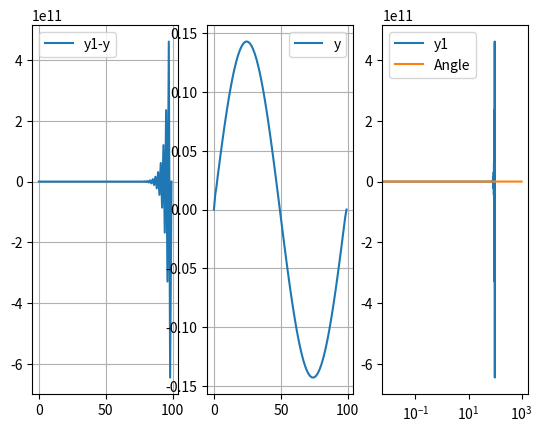

Reproduce this figure in Python.
# -*- coding: utf-8 -*-
"""
Created on Sun Oct  3 12:23:24 2021

@author: Bausa
"""

import numpy as np
import matplotlib.pyplot as plt

error_old = 0.0
i_part_error_old = 0

Ts = 0.01
kp = 42
Ti = 10
Td = 0.001

def p_part(error):
    error_old = error * kp
    return (error_old)


def i_part_martin(error, error_old):
    error_old = error_old + (Ts/2.0) * (error - error_old)
    return (error_old/Ti)

def i_part(error, error_old):
    error_old = error_old + (Ts/(2.0*Ti)) * (error - error_old)
    return (error_old)



def d_part_martin(error, error_old):    
    error_old = -1*error_old + (2.0/Ts) * (error - error_old)
    return (error_old*Td)


def d_part(error, error_old):
    error_old = -1*error_old + ((2.0*Td)/Ts) * (error - error_old)
    return (error_old)


N = 100

n = int(N)

x =  np.sin(np.linspace(0, 2*np.pi, num=int(N)))
#x = np.append(np.append(np.zeros(N), np.ones(N)), np.zeros(N))
y = np.zeros(n)
y1 = np.zeros(n)


#plt.plot(x)
for i in range(0, n-1):
    error = x[i] - error_old
    error_old = d_part_martin(error, error_old)
    y[i] = error_old
    
error_old = 0

for i in range(0, n-1):
    error = x[i] - error_old
    #print(error)
    error_old = d_part(error, error_old)
    y1[i] = error_old
    
#%%
fig, ax = plt.subplots(1, 3)

ax[0].plot(y1-y, label='y1-y')
ax[0].grid()
ax[0].legend()

ax[1].plot(y, label='y')
ax[1].grid()
ax[1].legend()

ax[2].plot(y1, label='y1')
ax[2].grid()
ax[2].legend()
#%%
import numpy as np
import matplotlib.pyplot as plt


def G(frq, Tw):
    num = np.sin((frq*Tw)/2.0)
    den = (frq*Tw)/2.0
    gain = np.abs(num/den)
    
    ang = -((frq*Tw)/2.0)
    
    return gain, ang


def G1(frq, Tw):
    num = np.sin((frq*2*np.pi*Tw)/2.0)
    den = (frq*2*np.pi*Tw)/2.0
    gain = np.abs(num/den)
    
    #ang = -((frq*2*np.pi*Tw)/2.0)
    ang = -180.0 * f * Tw
    
    return gain, ang
    
    
Tw = 0.02


N = 1000
n = 100000
f = (np.linspace(start=0, stop=N, num=n))

Gain = np.zeros(N)
Angle = np.zeros(N)


Gain, Angle = G1(f, Tw)


Gain = 20*np.log10(Gain)
#Angle = Angle * 180/np.pi

f[Gain < -3]


print(-180.0 * 60 * 0.02)



#%%
#print(f[Gain < -3][0])
#print(Gain[f > 30][0])

#print(f'Phase Shift at: {f[Angle < -50][0]}')
#print(Angle[f > f[Angle > -50][-1]][0])

x = 0

for i in range(0, len(Angle)):
    Angle[i] = Angle[i] - x
    if Angle[i] <= -180:
        x = x - 180
        
        #print(f'Ang: {Angle[i]}, x {x}')



#plt.semilogx(f, Gain, label="Gain")
plt.semilogx(f, Angle, label="Angle")
plt.grid()
plt.legend()









#%%

x = (1/(2.363*10**-4) * 1/np.sqrt(2) * 2) / (2*np.pi)

print(x)




















